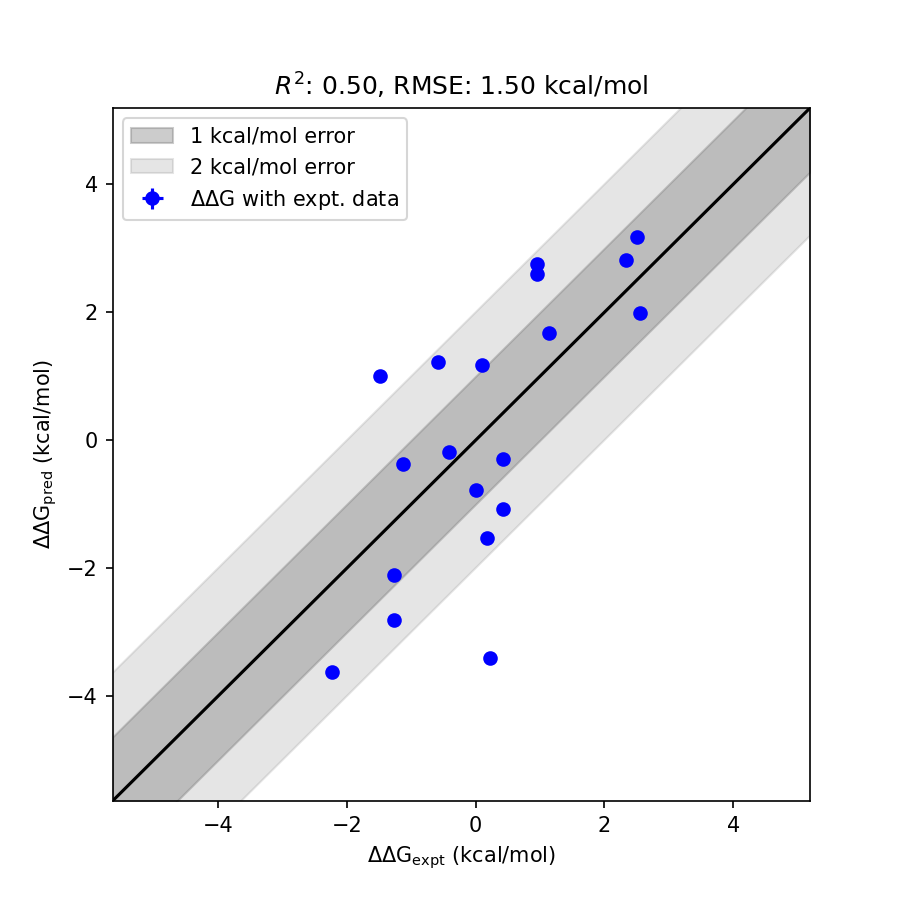

The data file committed next to this chart (first rows):
mol1, mol2, ddG_pred, std_ddG_pred, ddG_expt, std_ddG_expt, has_expt, ddG_diff
cmpd 7, cmpd 12, -3.408, 0.0325, 0.2200, 0.0000, True, 3.628
cmpd 9, cmpd 7, 1.009, 0.0359, -1.49, 0.0000, True, 2.499
cmpd 13, cmpd 17, 1.215, 0.0259, -0.5900, 0.0000, True, 1.805
cmpd 13, cmpd 10, 2.748, 0.0277, 0.9600, 0.0000, True, 1.788
cmpd 16, cmpd 13, -1.523, 0.0241, 0.1800, 0.0000, True, 1.703
cmpd 14, cmpd 8, 2.6, 0.0563, 0.9600, 0.0000, True, 1.64
cmpd 9, cmpd 12, -2.805, 0.0224, -1.27, 0.0000, True, 1.535
cmpd 15, cmpd 12, -1.076, 0.0238, 0.4200, 0.0000, True, 1.496
cmpd 9, cmpd 13, -3.617, 0.0235, -2.23, 0.0000, True, 1.387
cmpd 9, cmpd 14, 1.179, 0.0240, 0.1000, 0.0000, True, 1.079
cmpd 9, cmpd 11, -2.115, 0.0224, -1.27, 0.0000, True, 0.8447
cmpd 11, cmpd 12, -0.7822, 0.0215, 0.0000, 0.0000, True, 0.7822
cmpd 15, cmpd 17, -0.3726, 0.0255, -1.13, 0.0000, True, 0.7574
cmpd 15, cmpd 11, -0.2983, 0.0258, 0.4200, 0.0000, True, 0.7183
cmpd 16, cmpd 14, 3.169, 0.0240, 2.51, 0.0000, True, 0.6592
cmpd 7, cmpd 8, 1.984, 0.0241, 2.55, 0.0000, True, 0.5660
cmpd 16, cmpd 10, 1.676, 0.0308, 1.14, 0.0000, True, 0.5358
cmpd 10, cmpd 8, 2.815, 0.0433, 2.33, 0.0000, True, 0.4851
cmpd 16, cmpd 17, -0.1864, 0.0226, -0.4100, 0.0000, True, 0.2236
